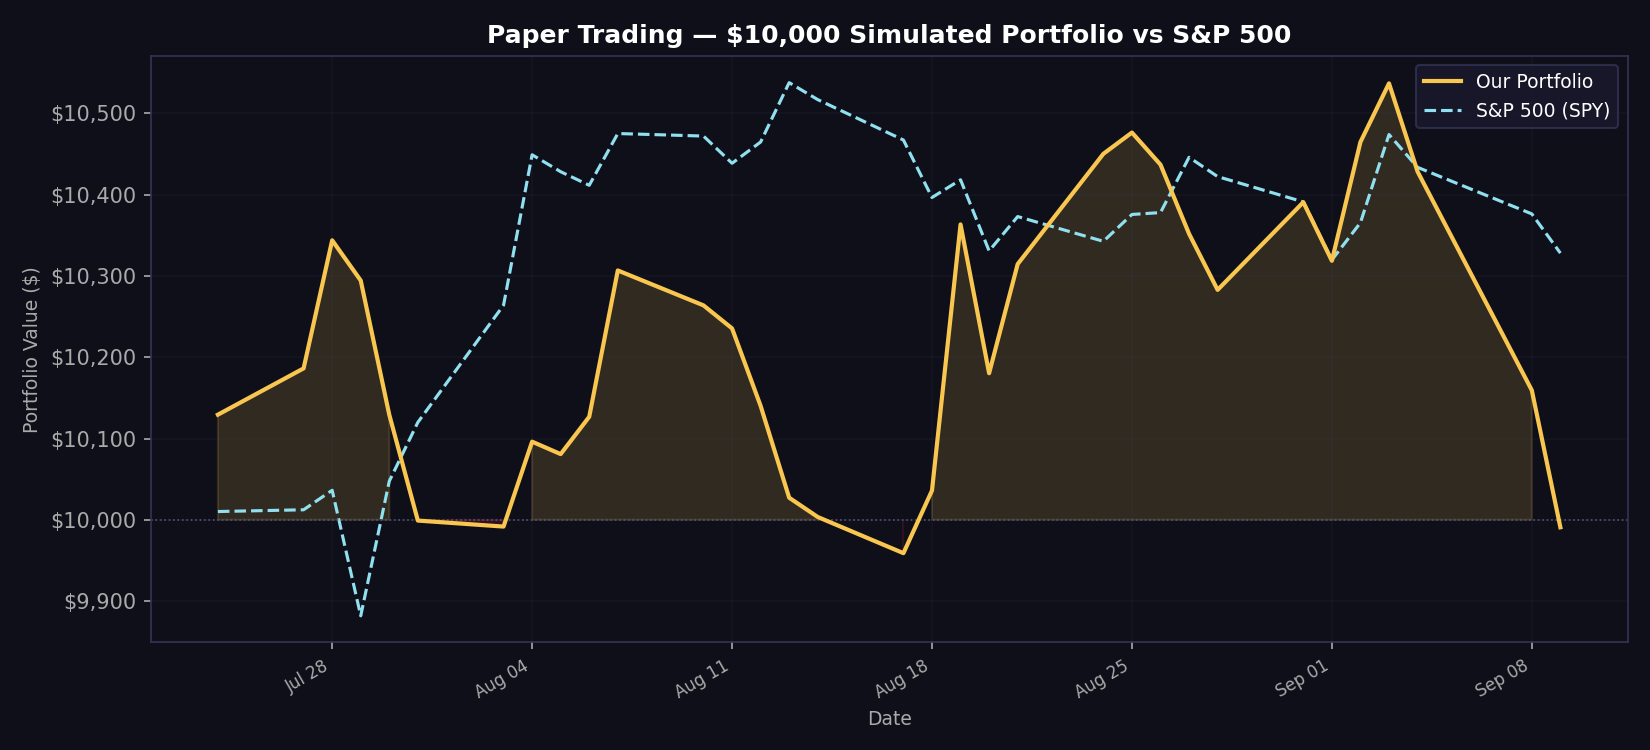

Source data for this figure (header and first rows):
date, portfolio_value, spy_value, daily_return
2026-07-24, 10129, 10010, 0.01293
2026-07-27, 10186, 10012, 0.005621
2026-07-28, 10344, 10036, 0.01547
2026-07-29, 10294, 9882, -0.004783
2026-07-30, 10129, 10048, -0.01605
2026-07-31, 9999, 10120, -0.01284
2026-08-03, 9992, 10264, -0.000739
2026-08-04, 10096, 10449, 0.01046
2026-08-05, 10081, 10428, -0.001516
2026-08-06, 10127, 10412, 0.004556
2026-08-07, 10307, 10475, 0.01778
2026-08-10, 10264, 10472, -0.004169
2026-08-11, 10235, 10439, -0.002761
2026-08-12, 10140, 10465, -0.009309
2026-08-13, 10027, 10538, -0.01115
2026-08-14, 10003, 10517, -0.002365
2026-08-17, 9959, 10467, -0.00445
2026-08-18, 10036, 10397, 0.007737
2026-08-19, 10363, 10418, 0.03262
2026-08-20, 10180, 10331, -0.01767
2026-08-21, 10315, 10373, 0.01319
2026-08-24, 10450, 10343, 0.01315
2026-08-25, 10476, 10376, 0.002505
2026-08-26, 10437, 10378, -0.003767
2026-08-27, 10352, 10446, -0.008151
2026-08-28, 10283, 10422, -0.006669
2026-08-31, 10391, 10391, 0.01049
2026-09-01, 10319, 10320, -0.006937
2026-09-02, 10465, 10365, 0.01416
2026-09-03, 10537, 10474, 0.006899
2026-09-04, 10428, 10434, -0.0103
2026-09-08, 10159, 10376, -0.0258
2026-09-09, 9991, 10328, -0.01659
